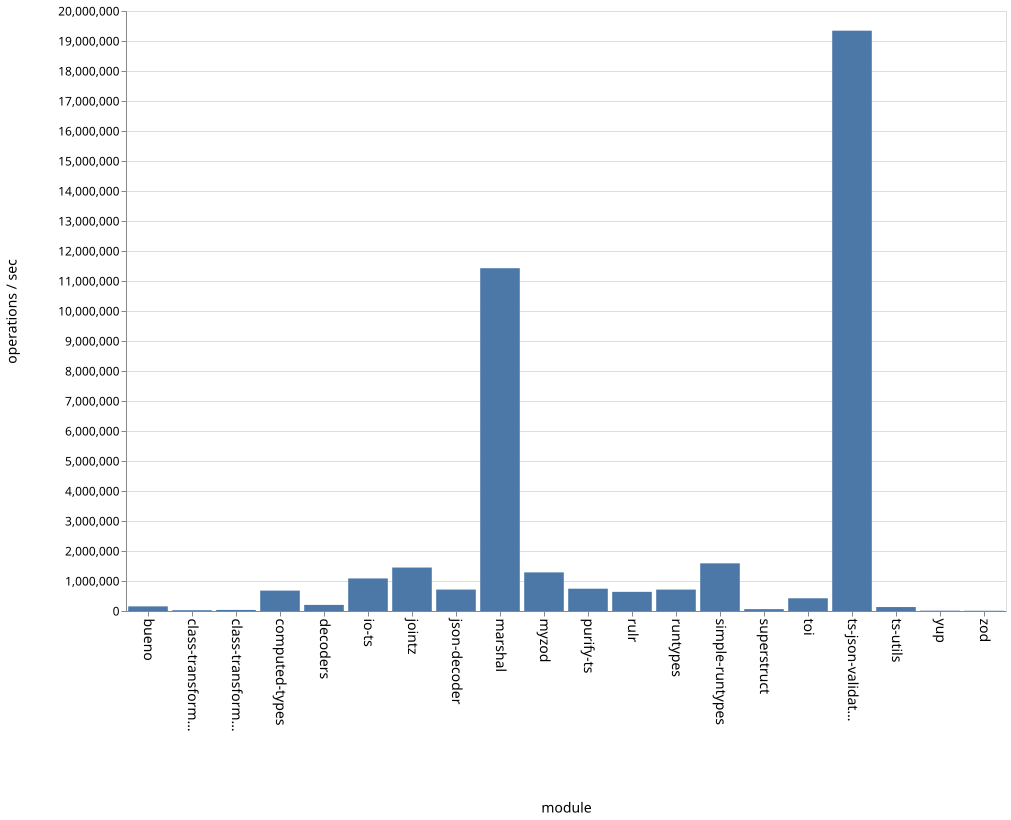

The table this chart was drawn from, first rows:
name, ops
bueno, 154146
class-transformer-validator-async, 26599
class-transformer-validator-sync, 35746
computed-types, 679951
decoders, 203428
io-ts, 1085632
jointz, 1448711
json-decoder, 714262
marshal, 11426316
myzod, 1287352
purify-ts, 743316
rulr, 638100
runtypes, 713621
simple-runtypes, 1588859
superstruct, 62385
toi, 424063
ts-json-validator, 19344192
ts-utils, 131778
yup, 11431
zod, 8445
